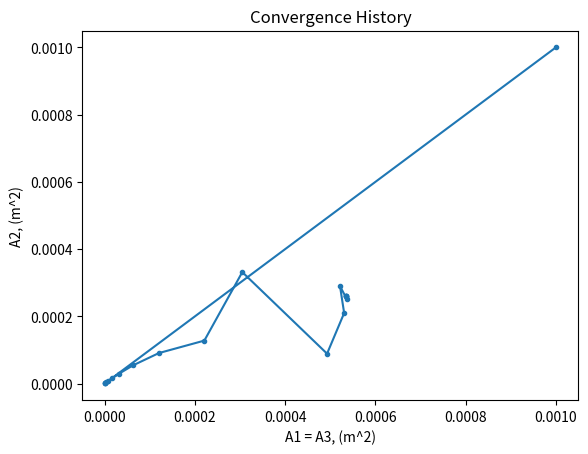

Source code (Python):
# -*- coding: utf-8 -*-
"""
Created on Fri Mar 15 08:33:40 2019

Truss optimisation using analytical equations.

See page 467 of 'Engineering Optimization: Theory and Practice' by Singiresu S. Rao

[redacted]
"""

from scipy import optimize
import numpy as np
from matplotlib import pyplot as plt


# Define equations for objective and constraints.
def vol(A):
    return (20*(2**(1/2))*A[0])+(10*A[1])

def sig_1(A):
    return sig_up - (F*((2*(2**(1/2)))+(A[1]/A[0]))/(2*(2**(1/2))*A[0]+(1+2**(1/2))*A[1]))

def sig_2(A):
    return sig_up - F*(1/((A[0])+((2**(1/2))*A[1])))

def sig_3(A): 
    return (F*((2*2**(1/2))+(A[0]/A[1]))/(2*2**(1/2)*A[0]+(1+2**(1/2))*A[1])) - sig_low

def u_x(A):
    return disp_up - (F*L)/(E*A[0])*((2*A[0]+2**(1/2)*A[1]))/(2*2**(1/2)*A[0]+(1+2**(1/2))*A[1])

def u_y(A):
    return disp_up - (F*L)/(E*A[0])*(2*A[0])/(2*2**(1/2)*A[0]+(1+2**(1/2))*A[1])

def callback(X):
    history.append(X)

if __name__ == '__main__':

    
    # Define the problem
    F = 88964
    L = 0.254
    E = 6.89e+10


    # Constraint limits
    sig_up = 1.379e8
    sig_low = -1.034e8
    disp_up = 0.00508
    area_min = 0.000001
    area_max =  0.1
    area_start = 0.001
    
    
    # Set up the optimisation
    A_init = np.array([area_start,area_start]) # Starting point
    
    
    # Save progress of optimisation
    history = [A_init] # initalise with intial starting point.
    
    
    constraints = [{'type':'ineq','fun':sig_1},
                   {'type':'ineq','fun':sig_2},
                   {'type':'ineq','fun':sig_3},
                   {'type':'ineq','fun':u_x},
                   {'type':'ineq','fun':u_y}]
     
    bounds = optimize.Bounds(area_min,area_max)# place bounds on the memeber area to prevent it from going to zero.
    
    
    # Run the optimisation
    result = optimize.minimize(vol,A_init,method='SLSQP',bounds=(bounds),constraints=(constraints),callback=(callback))
    print(result)
    
    
    # Visualise the optimisation
    
    history = np.array(history)
    
    plt.plot(history[:,0],history[:,1],'.-')
    plt.xlabel('A1 = A3, (m^2)')
    plt.ylabel('A2, (m^2)')
    plt.title('Convergence History')
